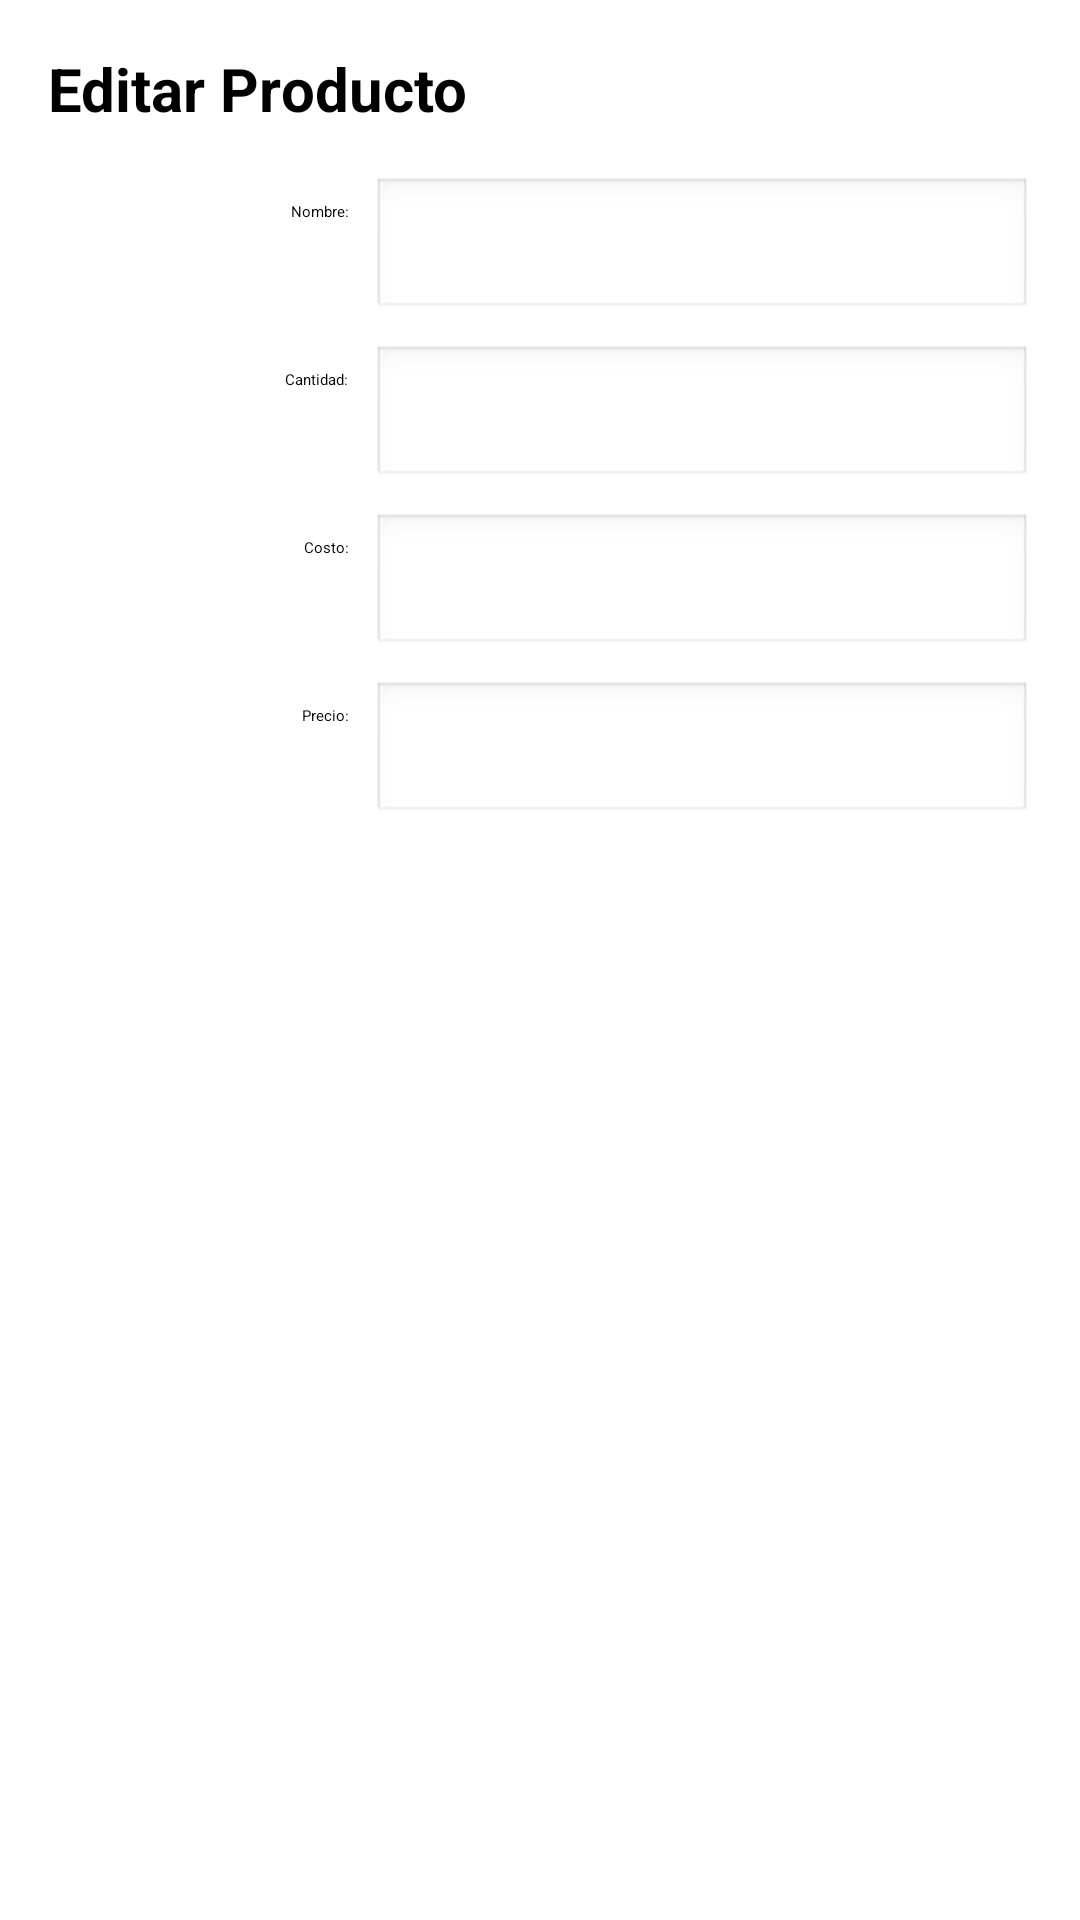

Produce the Android XML layout that renders to this screen, including the resource entries it uses.
<!-- AndroidManifest.xml: application theme Theme.ChatKotlin -->
<!-- res/layout/dialogo_editar_producto_filtrado.xml -->
<?xml version="1.0" encoding="utf-8"?>
<ScrollView xmlns:android="http://schemas.android.com/apk/res/android"
    android:layout_width="match_parent"
    android:layout_height="wrap_content"
    android:fillViewport="true">

    <LinearLayout
        android:layout_width="match_parent"
        android:layout_height="wrap_content"
        android:orientation="vertical"
        android:padding="16dp">

        <TextView
            android:layout_width="match_parent"
            android:layout_height="wrap_content"
            android:text="Editar Producto"
            android:textSize="20sp"
            android:textStyle="bold"
            android:layout_marginBottom="16dp"/>

        <LinearLayout
            android:layout_width="match_parent"
            android:layout_height="wrap_content"
            android:orientation="horizontal"
            android:layout_marginBottom="8dp">

            <TextView
                android:layout_width="100dp"
                android:layout_height="wrap_content"
                android:text="Nombre:"
                android:textAlignment="textEnd"
                android:layout_marginEnd="8dp"/>

            <EditText
                android:id="@+id/etNombre"
                android:layout_width="match_parent"
                android:layout_height="wrap_content"
                android:background="@android:drawable/edit_text"
                android:padding="8dp"
                android:textColor="#000000"/>
        </LinearLayout>

        <LinearLayout
            android:layout_width="match_parent"
            android:layout_height="wrap_content"
            android:orientation="horizontal"
            android:layout_marginBottom="8dp">

            <TextView
                android:layout_width="100dp"
                android:layout_height="wrap_content"
                android:text="Cantidad:"
                android:textAlignment="textEnd"
                android:layout_marginEnd="8dp"/>

            <EditText
                android:id="@+id/etCantidad"
                android:layout_width="match_parent"
                android:layout_height="wrap_content"
                android:inputType="number"
                android:background="@android:drawable/edit_text"
                android:padding="8dp"
                android:textColor="#000000"/>
        </LinearLayout>

        <LinearLayout
            android:layout_width="match_parent"
            android:layout_height="wrap_content"
            android:orientation="horizontal"
            android:layout_marginBottom="8dp">

            <TextView
                android:layout_width="100dp"
                android:layout_height="wrap_content"
                android:text="Costo:"
                android:textAlignment="textEnd"
                android:layout_marginEnd="8dp"/>

            <EditText
                android:id="@+id/etCosto"
                android:layout_width="match_parent"
                android:layout_height="wrap_content"
                android:inputType="numberDecimal"
                android:background="@android:drawable/edit_text"
                android:padding="8dp"
                android:textColor="#000000"/>
        </LinearLayout>

        <LinearLayout
            android:layout_width="match_parent"
            android:layout_height="wrap_content"
            android:orientation="horizontal"
            android:layout_marginBottom="8dp">

            <TextView
                android:layout_width="100dp"
                android:layout_height="wrap_content"
                android:text="Precio:"
                android:textAlignment="textEnd"
                android:layout_marginEnd="8dp"/>

            <EditText
                android:id="@+id/etPrecio"
                android:layout_width="match_parent"
                android:layout_height="wrap_content"
                android:inputType="numberDecimal"
                android:background="@android:drawable/edit_text"
                android:padding="8dp"
                android:textColor="#000000"/>
        </LinearLayout>

    </LinearLayout>
</ScrollView>
<!-- resources referenced by this layout -->
<resources>
  <style name="Theme.ChatKotlin" parent="Base.Theme.ChatKotlin">
          
          <item name="android:navigationBarColor">@android:color/transparent</item>
          <item name="android:statusBarColor">@android:color/transparent</item>
          <item name="android:windowLightStatusBar">?attr/isLightTheme</item>
      </style>
</resources>
